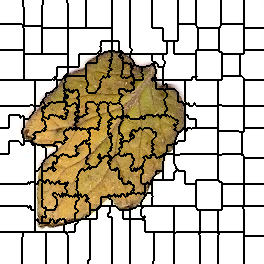

Values plotted in this chart, from the file beside it:
0, 0, 0, 0, 0, 0, 0, 0, 0, 0, 0, 0, 0, 0, 0, 0, 0, 0, 0, 0, 0, 0, 0, 1
0, 0, 0, 0, 0, 0, 0, 0, 0, 0, 0, 0, 0, 0, 0, 0, 0, 0, 0, 0, 0, 0, 0, 1
0, 0, 0, 0, 0, 0, 0, 0, 0, 0, 0, 0, 0, 0, 0, 0, 0, 0, 0, 0, 0, 0, 0, 1
0, 0, 0, 0, 0, 0, 0, 0, 0, 0, 0, 0, 0, 0, 0, 0, 0, 0, 0, 0, 0, 0, 0, 1
0, 0, 0, 0, 0, 0, 0, 0, 0, 0, 0, 0, 0, 0, 0, 0, 0, 0, 0, 0, 0, 0, 0, 1
0, 0, 0, 0, 0, 0, 0, 0, 0, 0, 0, 0, 0, 0, 0, 0, 0, 0, 0, 0, 0, 0, 0, 1
0, 0, 0, 0, 0, 0, 0, 0, 0, 0, 0, 0, 0, 0, 0, 0, 0, 0, 0, 0, 0, 0, 0, 1
0, 0, 0, 0, 0, 0, 0, 0, 0, 0, 0, 0, 0, 0, 0, 0, 0, 0, 0, 0, 0, 0, 0, 0
0, 0, 0, 0, 0, 0, 0, 0, 0, 0, 0, 0, 0, 0, 0, 0, 0, 0, 0, 0, 0, 0, 0, 0
0, 0, 0, 0, 0, 0, 0, 0, 0, 0, 0, 0, 0, 0, 0, 0, 0, 0, 0, 0, 0, 0, 0, 0
0, 0, 0, 0, 0, 0, 0, 0, 0, 0, 0, 0, 0, 0, 0, 0, 0, 0, 0, 0, 0, 0, 0, 0
0, 0, 0, 0, 0, 0, 0, 0, 0, 0, 0, 0, 0, 0, 0, 0, 0, 0, 0, 0, 0, 0, 0, 0
0, 0, 0, 0, 0, 0, 0, 0, 0, 0, 0, 0, 0, 0, 0, 0, 0, 0, 0, 0, 0, 0, 0, 0
0, 0, 0, 0, 0, 0, 0, 0, 0, 0, 0, 0, 0, 0, 0, 0, 0, 0, 0, 0, 0, 0, 0, 0
0, 0, 0, 0, 0, 0, 0, 0, 0, 0, 0, 0, 0, 0, 0, 0, 0, 0, 0, 0, 0, 0, 0, 0
0, 0, 0, 0, 0, 0, 0, 0, 0, 0, 0, 0, 0, 0, 0, 0, 0, 0, 0, 0, 0, 0, 0, 0
0, 0, 0, 0, 0, 0, 0, 0, 0, 0, 0, 0, 0, 0, 0, 0, 0, 0, 0, 0, 0, 0, 0, 0
0, 0, 0, 0, 0, 0, 0, 0, 0, 0, 0, 0, 0, 0, 0, 0, 0, 0, 0, 0, 0, 0, 0, 0
0, 0, 0, 0, 0, 0, 0, 0, 0, 0, 0, 0, 0, 0, 0, 0, 0, 0, 0, 0, 0, 0, 0, 0
0, 0, 0, 0, 0, 0, 0, 0, 0, 0, 0, 0, 0, 0, 0, 0, 0, 0, 0, 0, 0, 0, 0, 0
0, 0, 0, 0, 0, 0, 0, 0, 0, 0, 0, 0, 0, 0, 0, 0, 0, 0, 0, 0, 0, 0, 0, 0
0, 0, 0, 0, 0, 0, 0, 0, 0, 0, 0, 0, 0, 0, 0, 0, 0, 0, 0, 0, 0, 0, 0, 0
0, 0, 0, 0, 0, 0, 0, 0, 0, 0, 0, 0, 0, 0, 0, 0, 0, 0, 0, 0, 0, 0, 0, 0
0, 0, 0, 0, 0, 0, 0, 0, 0, 0, 0, 0, 0, 0, 0, 0, 0, 0, 0, 0, 0, 0, 0, 0
12, 12, 12, 12, 12, 12, 12, 12, 12, 12, 12, 12, 12, 12, 12, 12, 12, 12, 12, 12, 12, 12, 0, 0
12, 12, 12, 12, 12, 12, 12, 12, 12, 12, 12, 12, 12, 12, 12, 12, 12, 12, 12, 12, 12, 12, 12, 0
12, 12, 12, 12, 12, 12, 12, 12, 12, 12, 12, 12, 12, 12, 12, 12, 12, 12, 12, 12, 12, 12, 12, 0
12, 12, 12, 12, 12, 12, 12, 12, 12, 12, 12, 12, 12, 12, 12, 12, 12, 12, 12, 12, 12, 12, 12, 15
12, 12, 12, 12, 12, 12, 12, 12, 12, 12, 12, 12, 12, 12, 12, 12, 12, 12, 12, 12, 12, 12, 12, 12
12, 12, 12, 12, 12, 12, 12, 12, 12, 12, 12, 12, 12, 12, 12, 12, 12, 12, 12, 12, 12, 12, 12, 12
12, 12, 12, 12, 12, 12, 12, 12, 12, 12, 12, 12, 12, 12, 12, 12, 12, 12, 12, 12, 12, 12, 12, 12
12, 12, 12, 12, 12, 12, 12, 12, 12, 12, 12, 12, 12, 12, 12, 12, 12, 12, 12, 12, 12, 12, 12, 12
12, 12, 12, 12, 12, 12, 12, 12, 12, 12, 12, 12, 12, 12, 12, 12, 12, 12, 12, 12, 12, 12, 12, 12
12, 12, 12, 12, 12, 12, 12, 12, 12, 12, 12, 12, 12, 12, 12, 12, 12, 12, 12, 12, 12, 12, 12, 12
12, 12, 12, 12, 12, 12, 12, 12, 12, 12, 12, 12, 12, 12, 12, 12, 12, 12, 12, 12, 12, 12, 12, 12
12, 12, 12, 12, 12, 12, 12, 12, 12, 12, 12, 12, 12, 12, 12, 12, 12, 12, 12, 12, 12, 12, 12, 12
12, 12, 12, 12, 12, 12, 12, 12, 12, 12, 12, 12, 12, 12, 12, 12, 12, 12, 12, 12, 12, 12, 12, 12
12, 12, 12, 12, 12, 12, 12, 12, 12, 12, 12, 12, 12, 12, 12, 12, 12, 12, 12, 12, 12, 12, 12, 12
12, 12, 12, 12, 12, 12, 12, 12, 12, 12, 12, 12, 12, 12, 12, 12, 12, 12, 12, 12, 12, 12, 12, 12
12, 12, 12, 12, 12, 12, 12, 12, 12, 12, 12, 12, 12, 12, 12, 12, 12, 12, 12, 12, 12, 12, 12, 12
12, 12, 12, 12, 12, 12, 12, 12, 12, 12, 12, 12, 12, 12, 12, 12, 12, 12, 12, 12, 12, 12, 12, 12
12, 12, 12, 12, 12, 12, 12, 12, 12, 12, 12, 12, 12, 12, 12, 12, 12, 12, 12, 12, 12, 12, 12, 12
12, 12, 12, 12, 12, 12, 12, 12, 12, 12, 12, 12, 12, 12, 12, 12, 12, 12, 12, 12, 12, 12, 12, 12
12, 12, 12, 12, 12, 12, 12, 12, 12, 12, 12, 12, 12, 12, 12, 12, 12, 12, 12, 12, 12, 12, 12, 12
12, 12, 12, 12, 12, 12, 12, 12, 12, 12, 12, 12, 12, 12, 12, 12, 12, 12, 12, 12, 12, 12, 12, 12
12, 12, 12, 12, 12, 12, 12, 12, 12, 12, 12, 12, 12, 12, 12, 12, 12, 12, 12, 12, 12, 12, 12, 12
12, 12, 12, 12, 12, 12, 12, 12, 12, 12, 12, 12, 12, 12, 12, 12, 12, 12, 12, 12, 12, 12, 12, 12
12, 12, 12, 12, 12, 12, 12, 12, 12, 12, 12, 12, 12, 12, 12, 12, 12, 12, 12, 12, 12, 12, 12, 12
12, 12, 12, 12, 12, 12, 12, 12, 12, 12, 12, 12, 12, 12, 12, 12, 12, 12, 12, 12, 12, 12, 12, 12
12, 12, 12, 12, 12, 12, 12, 12, 12, 12, 12, 12, 12, 12, 12, 12, 12, 12, 12, 12, 12, 12, 12, 12
23, 23, 23, 23, 23, 23, 23, 23, 23, 23, 23, 23, 23, 23, 23, 23, 23, 23, 23, 23, 23, 23, 23, 23
23, 23, 23, 23, 23, 23, 23, 23, 23, 23, 23, 23, 23, 23, 23, 23, 23, 23, 23, 23, 23, 23, 23, 23
23, 23, 23, 23, 23, 23, 23, 23, 23, 23, 23, 23, 23, 23, 23, 23, 23, 23, 23, 23, 23, 23, 23, 23
23, 23, 23, 23, 23, 23, 23, 23, 23, 23, 23, 23, 23, 23, 23, 23, 23, 23, 23, 23, 23, 23, 23, 23
23, 23, 23, 23, 23, 23, 23, 23, 23, 23, 23, 23, 23, 23, 23, 23, 23, 23, 23, 23, 23, 23, 23, 23
23, 23, 23, 23, 23, 23, 23, 23, 23, 23, 23, 23, 23, 23, 23, 23, 23, 23, 23, 23, 23, 23, 23, 23
23, 23, 23, 23, 23, 23, 23, 23, 23, 23, 23, 23, 23, 23, 23, 23, 23, 23, 23, 23, 23, 23, 23, 23
23, 23, 23, 23, 23, 23, 23, 23, 23, 23, 23, 23, 23, 23, 23, 23, 23, 23, 23, 23, 23, 23, 23, 23
23, 23, 23, 23, 23, 23, 23, 23, 23, 23, 23, 23, 23, 23, 23, 23, 23, 23, 23, 23, 23, 23, 23, 23
23, 23, 23, 23, 23, 23, 23, 23, 23, 23, 23, 23, 23, 23, 23, 23, 23, 23, 23, 23, 23, 23, 23, 23
23, 23, 23, 23, 23, 23, 23, 23, 23, 23, 23, 23, 23, 23, 23, 23, 23, 23, 23, 23, 23, 23, 23, 23
... 203 more rows
